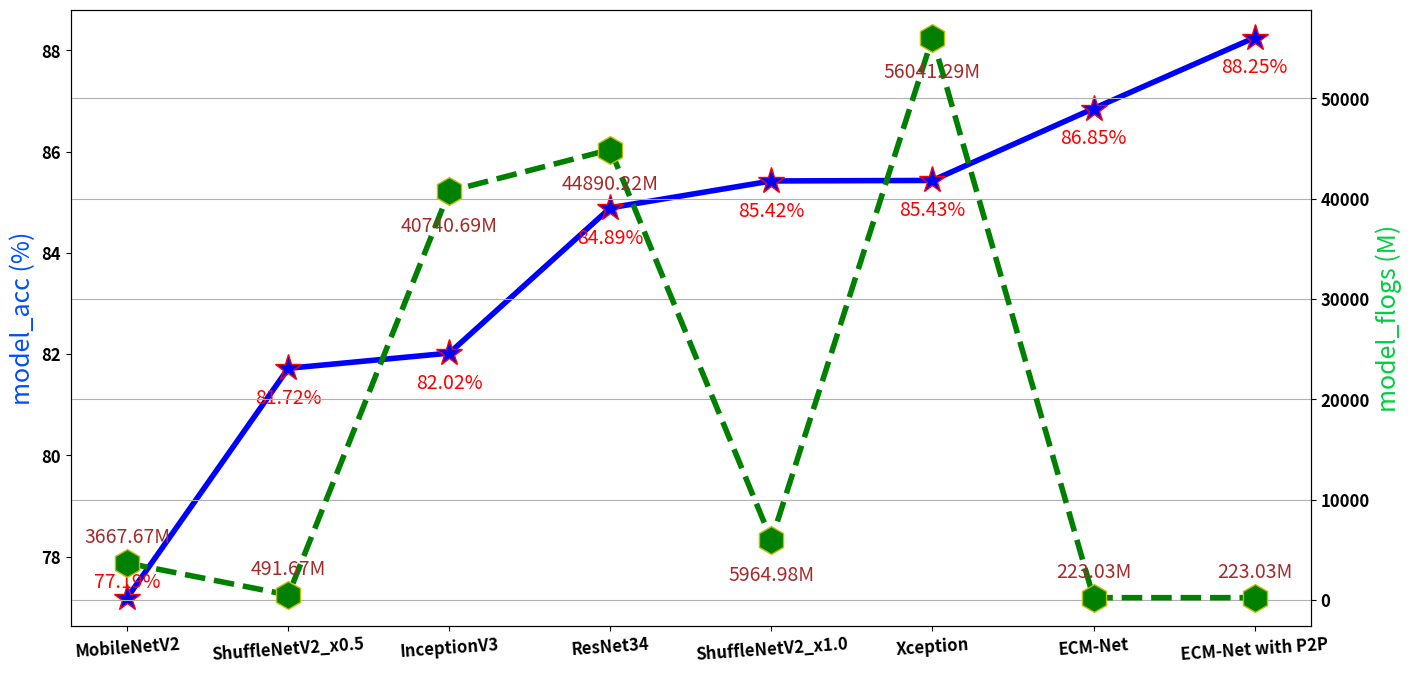

The matplotlib source for this figure:
import matplotlib.pyplot as plt


x_net_name = [
    'MobileNetV2',
    'ShuffleNetV2_x0.5',
    'InceptionV3',
    'ResNet34',
    'ShuffleNetV2_x1.0',
    'Xception',
    'ECM-Net',
    'ECM-Net with P2P'
]

y_net_accu = [
    77.19, 81.72, 82.02, 84.89, 85.42, 85.43, 86.85, 88.25
]
y_acc_text = [
    .2, -.7, -.7, -.7, -.7, -.7, -.7, -.7
]

y_net_parm = [
    2264389, 354629, 21813029, 21312773, 4023865, 20871725,
    372197, 373121
]
y_pam_test = [
    "2,264,389", "354,629", "21,813,029", "21,312,773", "4,023,865", "20,871,725",
    "372,197", "373,121"
]
y_pam_text = [
    "2,264,389", "354,629", "21,813,029", "21,312,773", "4,023,865", "20,871,725",
    "372,197", "373,121"
]

y_net_flop = [
    3667.67363, 491.67427, 40740.694014, 44890.21955,
    5964.97507, 56041.287262, 223.0272, 223.033632
]
y_flg_test = [
    3667.67, 491.67, 40740.69, 44890.22,
    5964.98, 56041.29, 223.03, 223.03
]
y_flg_text = [
    2000, 2000, -4000, -4000, -4000, -4000, 2000, 2000
]

fig, ax1 = plt.subplots(figsize=(16, 8))

ax1.plot(
    x_net_name, 
    y_net_accu,
    linewidth=4,
    color='b',
    linestyle='-',
    marker='*',
    markersize=20,
    markeredgecolor='r',
)
for i in range(len(x_net_name)):
    plt.text(
        x_net_name[i], 
        y_net_accu[i] + y_acc_text[i], 
        str(y_net_accu[i]) + "%", 
        horizontalalignment='center',
        fontsize=14,
        color='r'
    )

plt.xticks(fontsize=12, rotation=4, fontweight='bold')
plt.yticks(fontsize=12, fontweight='bold')

ax2 = ax1.twinx()
ax2.plot(
    x_net_name, 
    y_net_flop,
    linewidth=4,
    color='g',
    linestyle='--',
    marker='h',
    markersize=20,
    markeredgecolor='y',
)
for i in range(len(x_net_name)):
    plt.text(
        x_net_name[i], 
        y_net_flop[i] + y_flg_text[i], 
        str(y_flg_test[i]) + "M", 
        horizontalalignment='center',
        fontsize=14,
        color='brown'
    )

# ax1.set_xlabel('model_name', fontsize=18)
ax1.set_ylabel('model_acc (%)', fontsize=18, color='#004fff')
ax2.set_ylabel('model_flogs (M)', fontsize=18, color='#00cf40')

plt.xticks(fontsize=12, rotation=4, fontweight='bold')
plt.yticks(fontsize=12, fontweight='bold')
plt.grid()
plt.show()

